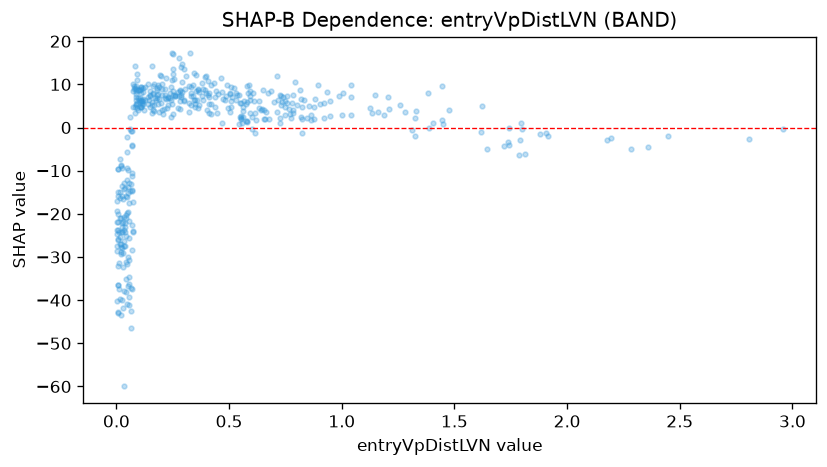

Source data for this figure (header and first rows):
feature_value, shap_value
0.148, 7.4
0.138, 7.135
2.178, -2.837
0.784, 4.058
0.182, 7.512
0.111, 9.311
0.031, -16.46
0.086, 7.169
0.557, 0.9941
0.014, -16.31
0.027, -27.91
1.741, -0.0007193
0.063, -0.7181
0.823, 4.785
0.791, 10.6
0.673, 7.941
0.407, 7.585
0.126, 6.399
0.386, 6.348
0.073, 4.822
0.107, 4.718
0.081, 4.699
0.726, 2.298
0.016, -14.95
0.006, -15.94
0.601, -0.4155
1.282, 3.617
0.02, -8.644
0.009, -9.623
1.389, -0.1556
0.273, 4.464
0.159, 3.283
0.782, 3.427
0.051, -9.755
0.046, -5.702
0.014, -7.378
0.047, -15.99
0.282, 6.05
0.067, -4.107
0.469, 1.128
0.679, 2.089
0.207, 3.057
1.404, 1.087
2.282, -5.059
0.551, 2.646
0.008, -23.78
0.284, 4.306
0.059, -0.3103
0.339, 7.28
0.419, 5.433
0.401, 4.127
0.068, -0.7922
0.495, 4.612
1.743, -4.032
0.92, 2.116
0.09, 4.467
0.251, 3.217
1.313, -0.6738
1.04, 2.919
1.001, 2.888
... 397 more rows
